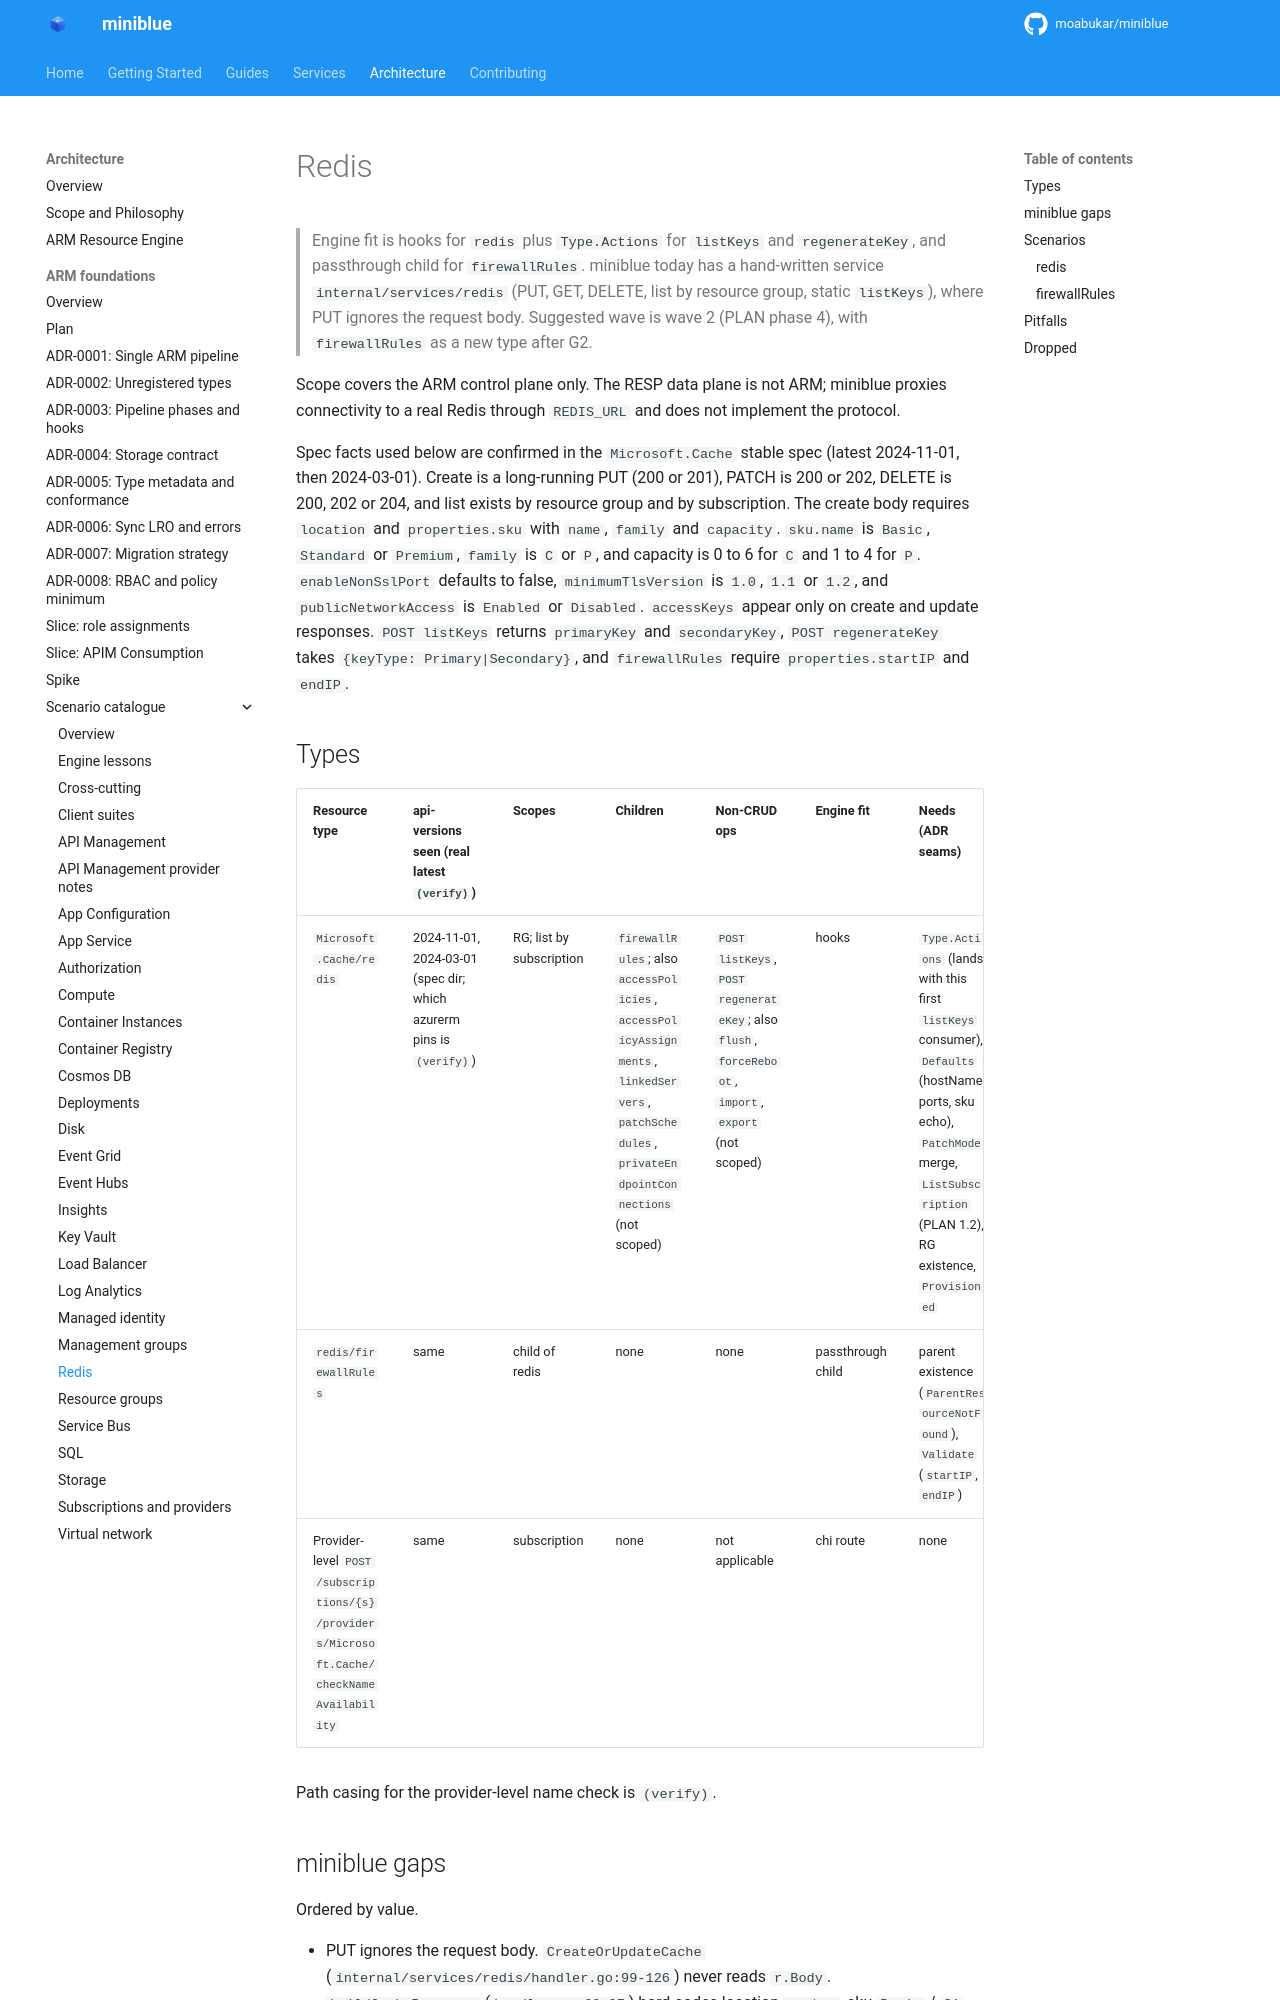

repository: kewalaka/miniblue · page: architecture/arm-foundations/catalogue/redis/index.html · generator: mkdocs

# Redis

> Engine fit is hooks for `redis` plus `Type.Actions` for `listKeys` and `regenerateKey`, and passthrough child for `firewallRules`. miniblue today has a hand-written service `internal/services/redis` (PUT, GET, DELETE, list by resource group, static `listKeys`), where PUT ignores the request body. Suggested wave is wave 2 (PLAN phase 4), with `firewallRules` as a new type after G2.

Scope covers the ARM control plane only. The RESP data plane is not ARM; miniblue proxies connectivity to a real Redis through `REDIS_URL` and does not implement the protocol.

Spec facts used below are confirmed in the `Microsoft.Cache` stable spec (latest 2024-11-01, then 2024-03-01). Create is a long-running PUT (200 or 201), PATCH is 200 or 202, DELETE is 200, 202 or 204, and list exists by resource group and by subscription. The create body requires `location` and `properties.sku` with `name`, `family` and `capacity`. `sku.name` is `Basic`, `Standard` or `Premium`, `family` is `C` or `P`, and capacity is 0 to 6 for `C` and 1 to 4 for `P`. `enableNonSslPort` defaults to false, `minimumTlsVersion` is `1.0`, `1.1` or `1.2`, and `publicNetworkAccess` is `Enabled` or `Disabled`. `accessKeys` appear only on create and update responses. `POST listKeys` returns `primaryKey` and `secondaryKey`, `POST regenerateKey` takes `{keyType: Primary|Secondary}`, and `firewallRules` require `properties.startIP` and `endIP`.

## Types

| Resource type | api-versions seen (real latest `(verify)`) | Scopes | Children | Non-CRUD ops | Engine fit | Needs (ADR seams) | Value | Effort |
|---|---|---|---|---|---|---|---|---|
| `Microsoft.Cache/redis` | 2024-11-01, 2024-03-01 (spec dir; which azurerm pins is `(verify)`) | RG; list by subscription | `firewallRules`; also `accessPolicies`, `accessPolicyAssignments`, `linkedServers`, `patchSchedules`, `privateEndpointConnections` (not scoped) | `POST listKeys`, `POST regenerateKey`; also `flush`, `forceReboot`, `import`, `export` (not scoped) | hooks | `Type.Actions` (lands with this first `listKeys` consumer), `Defaults` (hostName, ports, sku echo), `PatchMode` merge, `ListSubscription` (PLAN 1.2), RG existence, `Provisioned` | H | S to M |
| `redis/firewallRules` | same | child of redis | none | none | passthrough child | parent existence (`ParentResourceNotFound`), `Validate` (`startIP`, `endIP`) | M | S |
| Provider-level `POST /subscriptions/{s}/providers/Microsoft.Cache/checkNameAvailability` | same | subscription | none | not applicable | chi route | none | L | S |

Path casing for the provider-level name check is `(verify)`.
